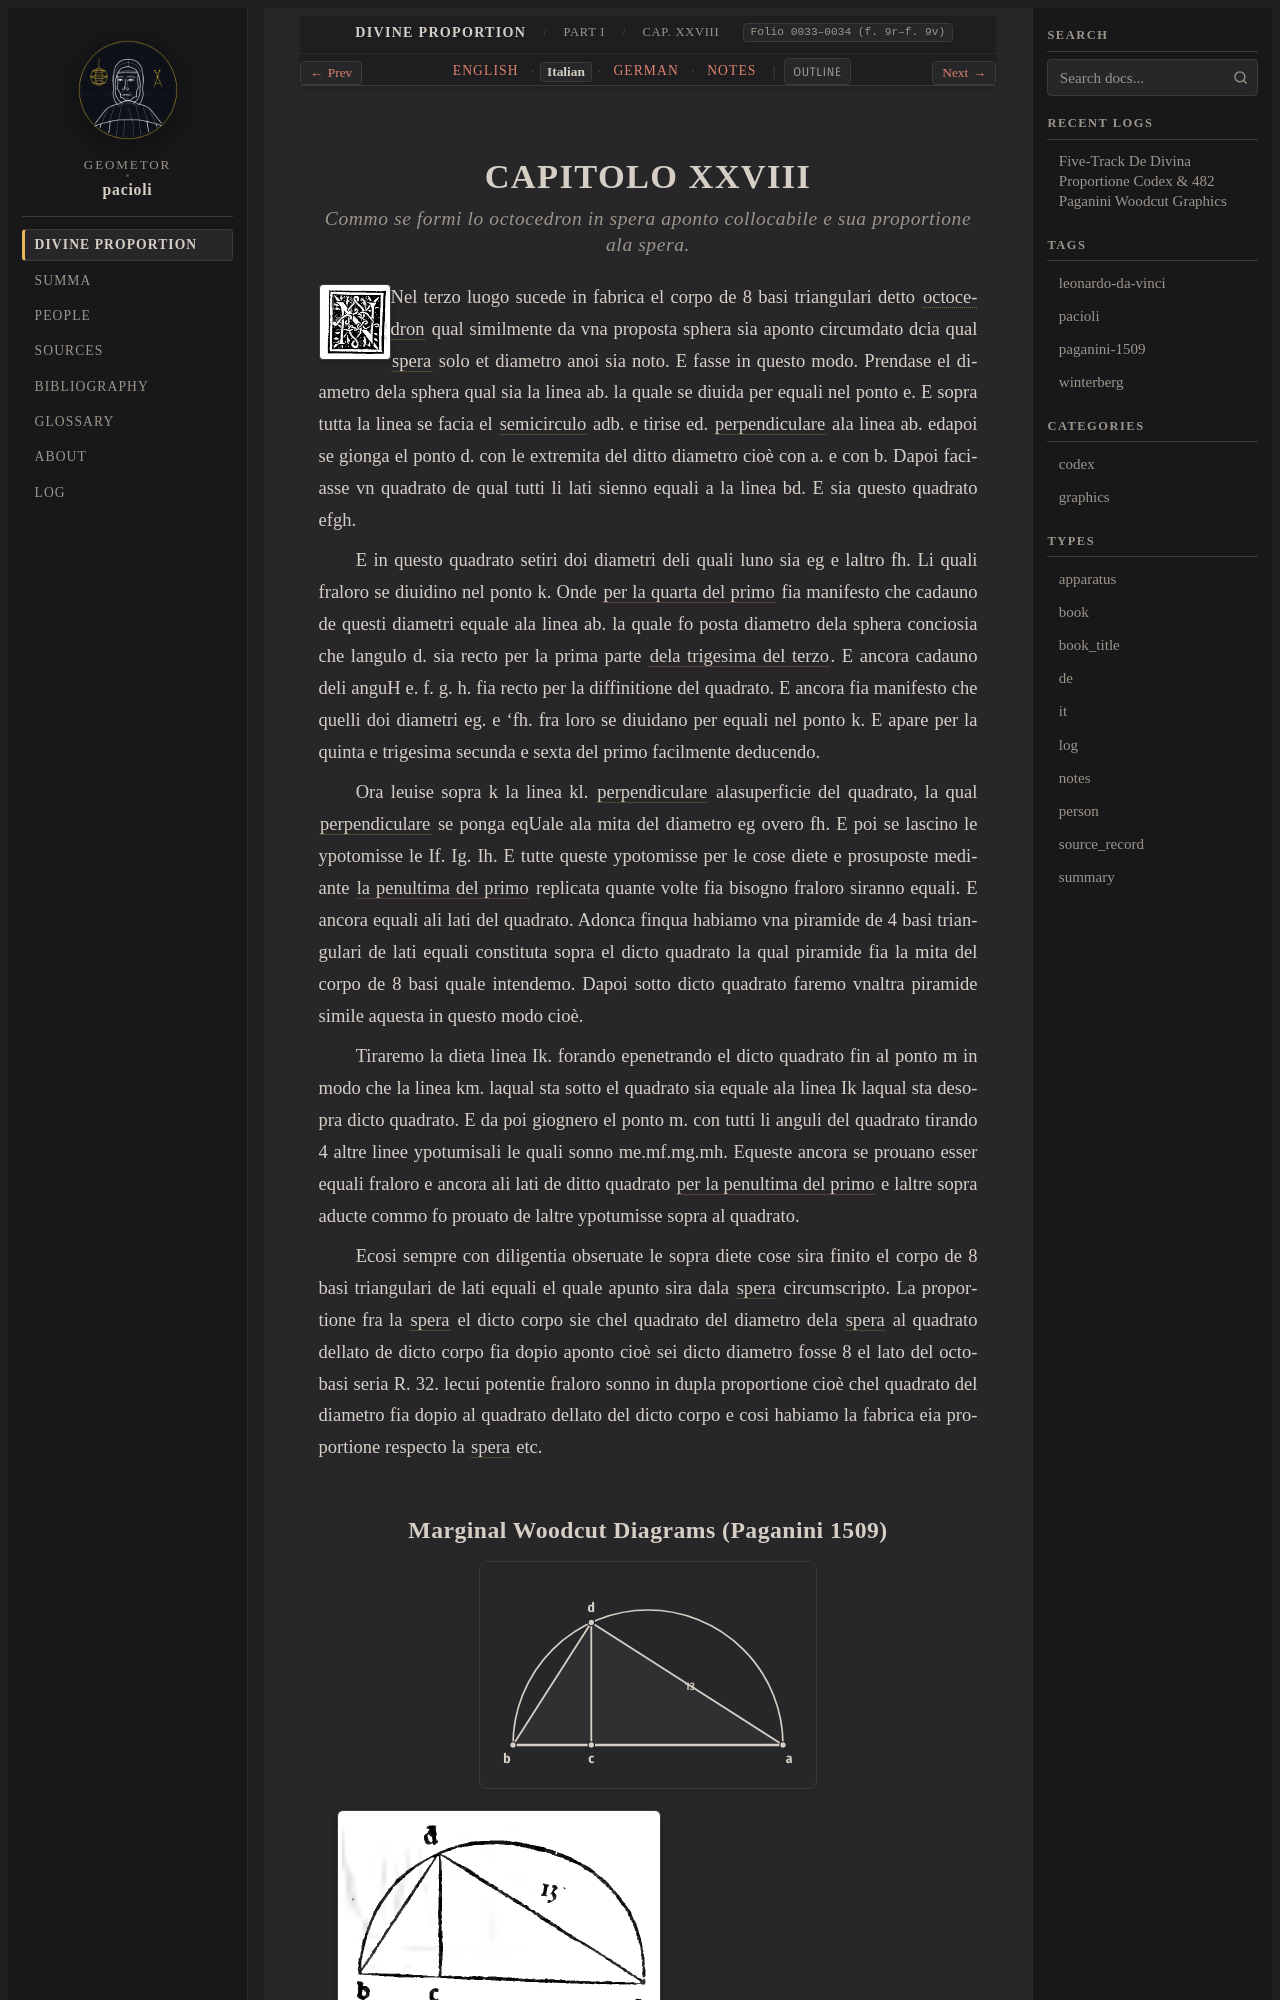

repository: geometor/pacioli · page: de_divina_proportione/compendio/cap_28/it.html · generator: sphinx

:type: it
:tracks: English: index | Italian: it | German: de | Notes: notes
:layout: book
:canonical_id: Cap. XXVIII
:folio: 0033–0034 (f. 9r–f. 9v)

.. _compendio-cap_28-it:

CAPITOLO XXVIII
===============

.. rubric:: Commo se formi lo octocedron in spera aponto collocabile e sua proportione ala spera.

.. folio:: 0033–0034 (f. 9r–f. 9v)
   :initial: 0033.c1.png

Nel terzo luogo sucede in fabrica el corpo de 8 basi triangulari detto :term:`octocedron <octahedron>` qual similmente da vna proposta sphera sia aponto circumdato dcia qual :term:`spera <spera>` solo et diametro anoi sia noto. E fasse in questo modo. Prendase el diametro dela sphera qual sia la linea ab. la quale se diuida per equali nel ponto e. E sopra tutta la linea se facia el :term:`semicirculo <semicirculo>` adb. e tirise ed. :term:`perpendiculare <catheto>` ala linea ab. edapoi se gionga el ponto d. con le extremita del ditto diametro cioè con a. e con b. Dapoi faciasse vn quadrato de qual tutti li lati sienno equali a la linea bd. E sia questo quadrato efgh.

E in questo quadrato setiri doi diametri deli quali luno sia eg e laltro fh. Li quali fraloro se diuidino nel ponto k. Onde :cite:`per la quarta del primo <euclid:elements:I.4>` fia manifesto che cadauno de questi diametri equale ala linea ab. la quale fo posta diametro dela sphera conciosia che langulo d. sia recto per la prima parte :cite:`dela trigesima del terzo <euclid:elements:III.30>`. E ancora cadauno deli anguH e. f. g. h. fia recto per la diffinitione del quadrato. E ancora fia manifesto che quelli doi diametri eg. e 'fh. fra loro se diuidano per equali nel ponto k. E apare per la quinta e trigesima secunda e sexta del primo facilmente deducendo.
